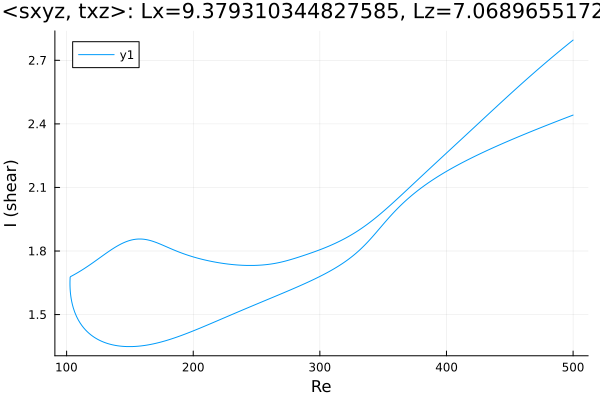

The data file committed next to this chart (first rows):
Re, shear
500.0, 2.442
499.4, 2.44
498, 2.437
496.6, 2.434
495.2, 2.431
493.8, 2.427
492.4, 2.424
491, 2.421
489.5, 2.418
488.1, 2.414
486.7, 2.411
485.3, 2.408
483.9, 2.404
482.5, 2.401
481.1, 2.398
479.6, 2.394
478.5, 2.392
477.1, 2.388
475.7, 2.385
474.3, 2.382
472.9, 2.378
471.4, 2.375
470, 2.372
468.6, 2.368
467.2, 2.365
465.8, 2.361
464.4, 2.358
463, 2.354
461.5, 2.351
460.1, 2.347
458.7, 2.344
457.3, 2.34
455.9, 2.337
454.5, 2.333
453.1, 2.33
451.6, 2.326
450.2, 2.322
448.8, 2.319
447.4, 2.315
446, 2.312
444.6, 2.308
443.2, 2.304
441.7, 2.3
440.3, 2.297
438.9, 2.293
437.5, 2.289
436.1, 2.285
434.7, 2.281
433.3, 2.278
431.8, 2.274
430.4, 2.27
429, 2.266
427.6, 2.262
426.2, 2.258
424.8, 2.254
423.4, 2.25
421.9, 2.246
420.5, 2.241
419.1, 2.237
417.7, 2.233
... 572 more rows
